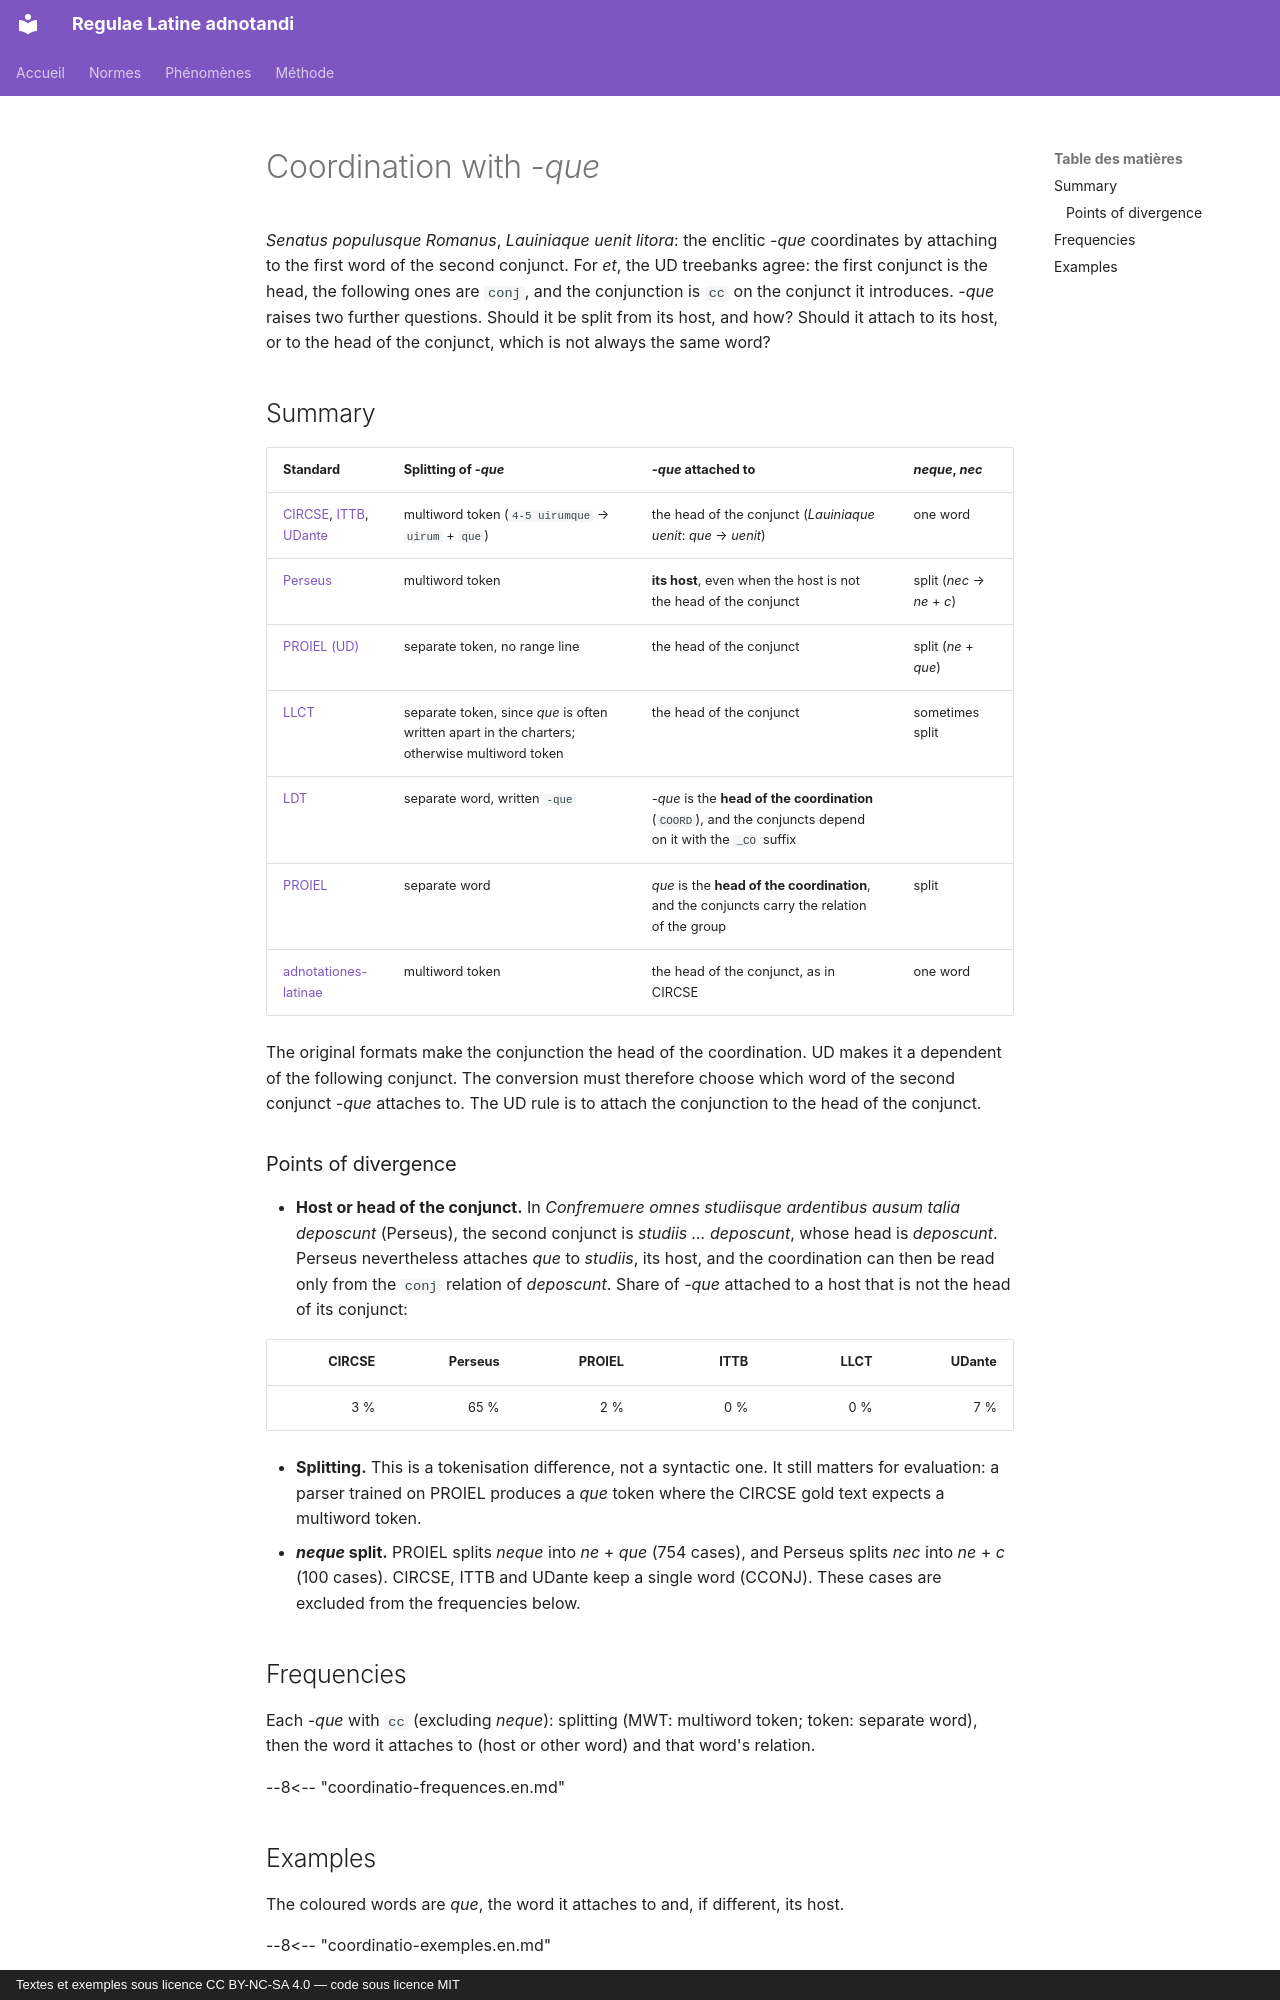

repository: jderet/regulae-latine-adnotandi · page: phaenomena/coordinatio.en/index.html · generator: mkdocs · copyright: Textes et exemples sous licence CC BY-NC-SA 4.0 — code sous licence MIT

# Coordination with *-que*

*Senatus populusque Romanus*, *Lauiniaque uenit litora*: the enclitic *-que* coordinates by attaching to the first word of the second conjunct. For *et*, the UD treebanks agree: the first conjunct is the head, the following ones are `conj`, and the conjunction is `cc` on the conjunct it introduces. *-que* raises two further questions. Should it be split from its host, and how? Should it attach to its host, or to the head of the conjunct, which is not always the same word?

## Summary

| Standard | Splitting of *-que* | *-que* attached to | *neque*, *nec* |
|---|---|---|---|
| [CIRCSE](../normes/circse.md), [ITTB](../normes/ittb.md), [UDante](../normes/udante.md) | multiword token (`4-5 uirumque` → `uirum` + `que`) | the head of the conjunct (*Lauiniaque uenit*: *que* → *uenit*) | one word |
| [Perseus](../normes/perseus.md) | multiword token | **its host**, even when the host is not the head of the conjunct | split (*nec* → *ne* + *c*) |
| [PROIEL (UD)](../normes/proiel-ud.md) | separate token, no range line | the head of the conjunct | split (*ne* + *que*) |
| [LLCT](../normes/llct.md) | separate token, since *que* is often written apart in the charters; otherwise multiword token | the head of the conjunct | sometimes split |
| [LDT](../normes/ldt.md) | separate word, written `-que` | *-que* is the **head of the coordination** (`COORD`), and the conjuncts depend on it with the `_CO` suffix | |
| [PROIEL](../normes/proiel.md) | separate word | *que* is the **head of the coordination**, and the conjuncts carry the relation of the group | split |
| [adnotationes-latinae](../normes/adnotationes.md) | multiword token | the head of the conjunct, as in CIRCSE | one word |

The original formats make the conjunction the head of the coordination. UD makes it a dependent of the following conjunct. The conversion must therefore choose which word of the second conjunct *-que* attaches to. The UD rule is to attach the conjunction to the head of the conjunct.

### Points of divergence

- **Host or head of the conjunct.** In *Confremuere omnes studiisque ardentibus ausum talia deposcunt* (Perseus), the second conjunct is *studiis … deposcunt*, whose head is *deposcunt*. Perseus nevertheless attaches *que* to *studiis*, its host, and the coordination can then be read only from the `conj` relation of *deposcunt*. Share of *-que* attached to a host that is not the head of its conjunct:

  | CIRCSE | Perseus | PROIEL | ITTB | LLCT | UDante |
  |---:|---:|---:|---:|---:|---:|
  | 3 % | 65 % | 2 % | 0 % | 0 % | 7 % |

- **Splitting.** This is a tokenisation difference, not a syntactic one. It still matters for evaluation: a parser trained on PROIEL produces a *que* token where the CIRCSE gold text expects a multiword token.
- ***neque* split.** PROIEL splits *neque* into *ne* + *que* (754 cases), and Perseus splits *nec* into *ne* + *c* (100 cases). CIRCSE, ITTB and UDante keep a single word (CCONJ). These cases are excluded from the frequencies below.

## Frequencies

Each *-que* with `cc` (excluding *neque*): splitting (MWT: multiword token; token: separate word), then the word it attaches to (host or other word) and that word's relation.

--8<-- "coordinatio-frequences.en.md"
